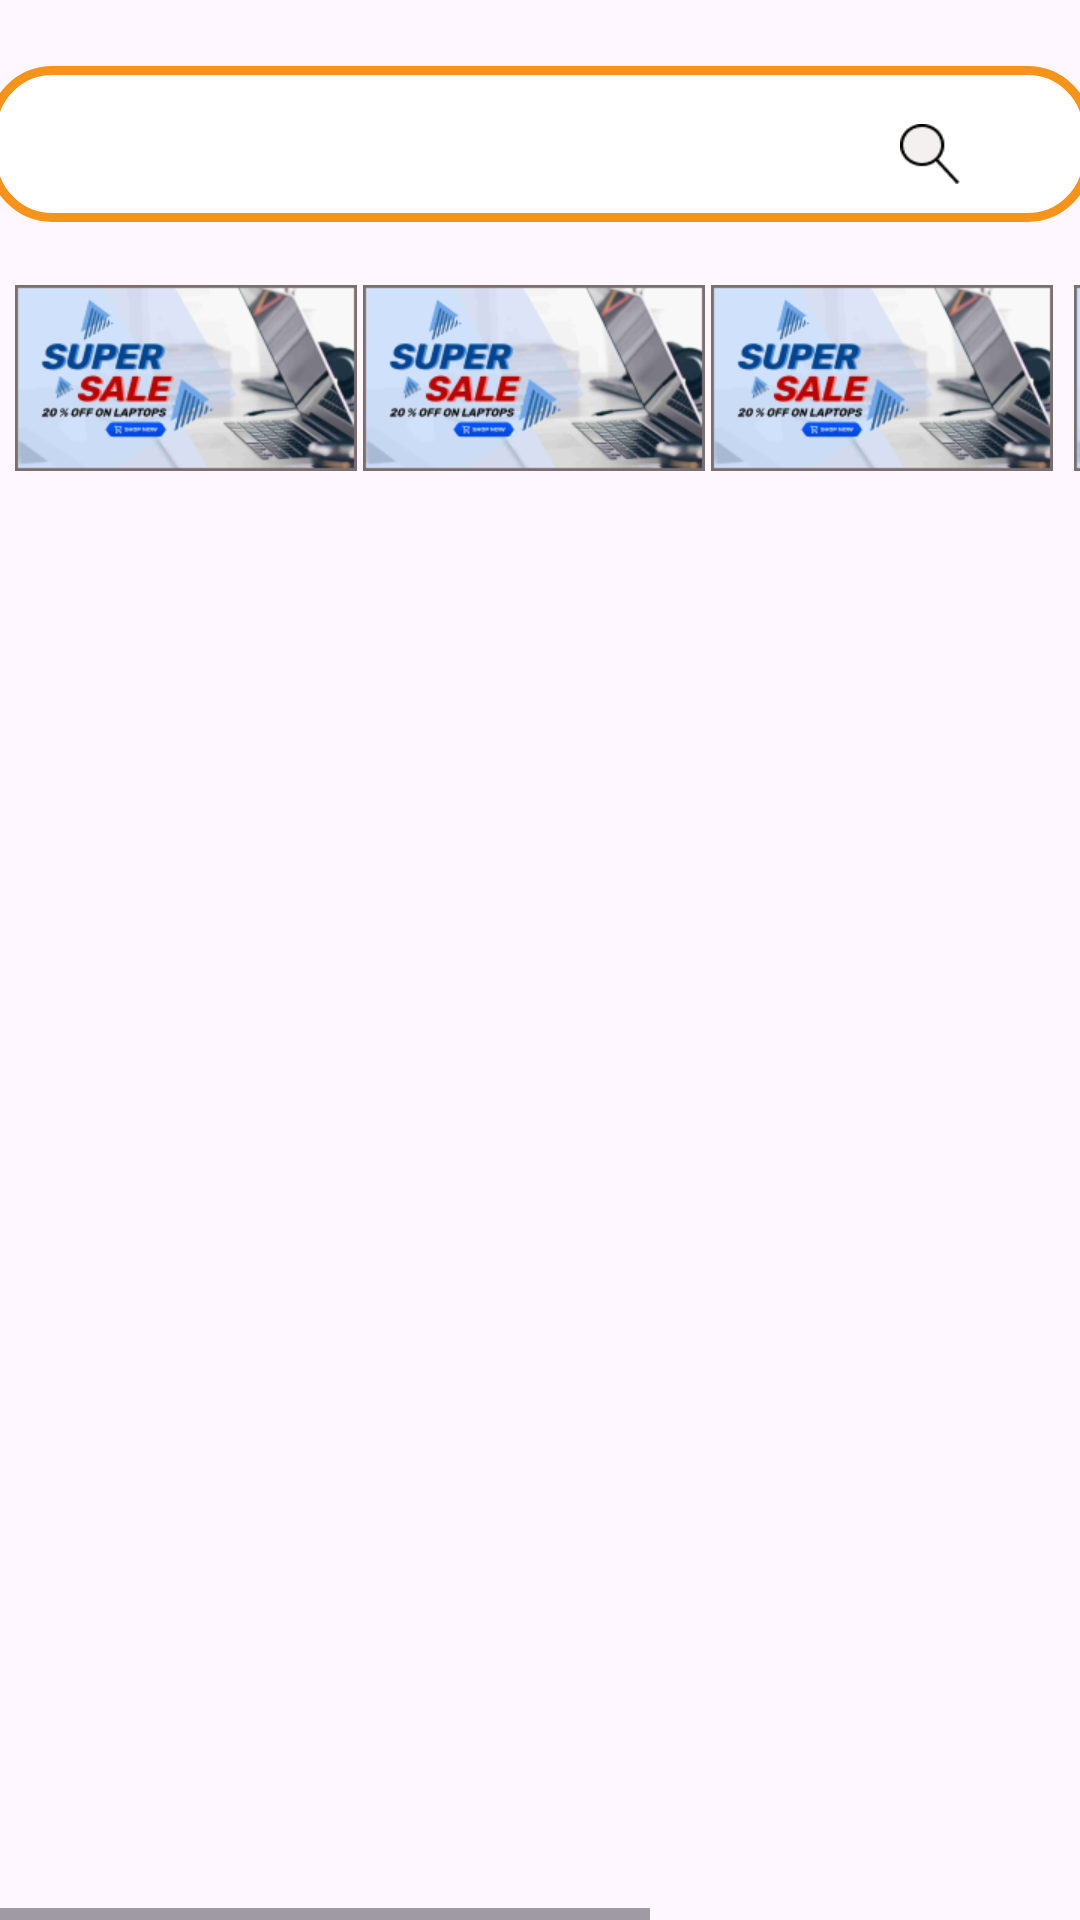

This screen was rendered from an Android layout file. Write that file and the resources it references.
<!-- AndroidManifest.xml: application theme Theme.Ferguson -->
<!-- res/layout/fragment_home_fragment.xml -->
<?xml version="1.0" encoding="utf-8"?>
<RelativeLayout
    xmlns:android="http://schemas.android.com/apk/res/android"
    xmlns:app="http://schemas.android.com/apk/res-auto"
    xmlns:tools="http://schemas.android.com/tools"
    android:layout_width="match_parent"
    android:layout_height="match_parent"
    tools:context=".MainActivity"
    android:orientation="horizontal">

    <LinearLayout
        android:layout_width="match_parent"
        android:layout_height="wrap_content"
        android:gravity="center"
        android:layout_marginTop="22dp"
        android:orientation="vertical">

        <EditText
            android:layout_width="368dp"
            android:layout_height="52dp"
            android:background="@drawable/custome_edittext"
            android:inputType="text"
            android:paddingLeft="10dp"
            android:paddingHorizontal="3dp"
            android:paddingRight="50dp" />

        <TextView
            android:layout_width="20dp"
            android:layout_height="20dp"
            android:layout_marginLeft="130dp"
            android:layout_marginTop="-33dp"
            android:background="@drawable/searchbtn_icon" />
    </LinearLayout>
    <HorizontalScrollView
        android:layout_width="match_parent"
        android:layout_height="match_parent"
        android:layout_marginTop="80dp">
        <LinearLayout
            android:layout_width="match_parent"
            android:layout_height="wrap_content"
            android:layout_marginTop="15dp"
           >

            <ImageView
                android:layout_width="114dp"
                android:layout_height="62dp"
                android:src="@drawable/product_header_banner"
                android:layout_marginLeft="5dp"/>

            <ImageView
                android:layout_width="114dp"
                android:layout_height="62dp"
                android:layout_marginLeft="2dp"
                android:src="@drawable/product_header_banner" />

            <ImageView
            android:layout_width="114dp"
            android:layout_height="62dp"
            android:layout_marginLeft="2dp"
                android:layout_marginRight="5dp"
            android:src="@drawable/product_header_banner" />
            <ImageView
                android:layout_width="114dp"
                android:layout_height="62dp"
                android:layout_marginLeft="2dp"
                android:layout_marginRight="5dp"
                android:src="@drawable/product_header_banner" />
            <ImageView
                android:layout_width="114dp"
                android:layout_height="62dp"
                android:layout_marginLeft="2dp"
                android:layout_marginRight="5dp"
                android:src="@drawable/product_header_banner" />





        </LinearLayout>

    </HorizontalScrollView>

</RelativeLayout>
<!-- resources referenced by this layout -->
<resources>
  <!-- drawable custome_edittext (drawable) -->
  <?xml version="1.0" encoding="utf-8"?>
  <shape xmlns:android="http://schemas.android.com/apk/res/android"
      android:shape="rectangle">
      <stroke
          android:width="3dp"
          android:color="#F6931B"/>
      <corners
          android:radius="20dp"/>
      <solid android:color="@color/white"/>
  
  </shape>
  <!-- drawable product_header_banner: png bitmap (drawable, 35398 bytes) -->
  <!-- drawable searchbtn_icon: png bitmap (drawable, 603 bytes) -->
  <style name="Theme.Ferguson" parent="Base.Theme.Ferguson" />
  <color name="white">#FFFFFFFF</color>
  <style name="Base.Theme.Ferguson" parent="Theme.Material3.DayNight.NoActionBar">
          
          
          <item name="colorPrimary">#D51A1A</item>
      </style>
</resources>
